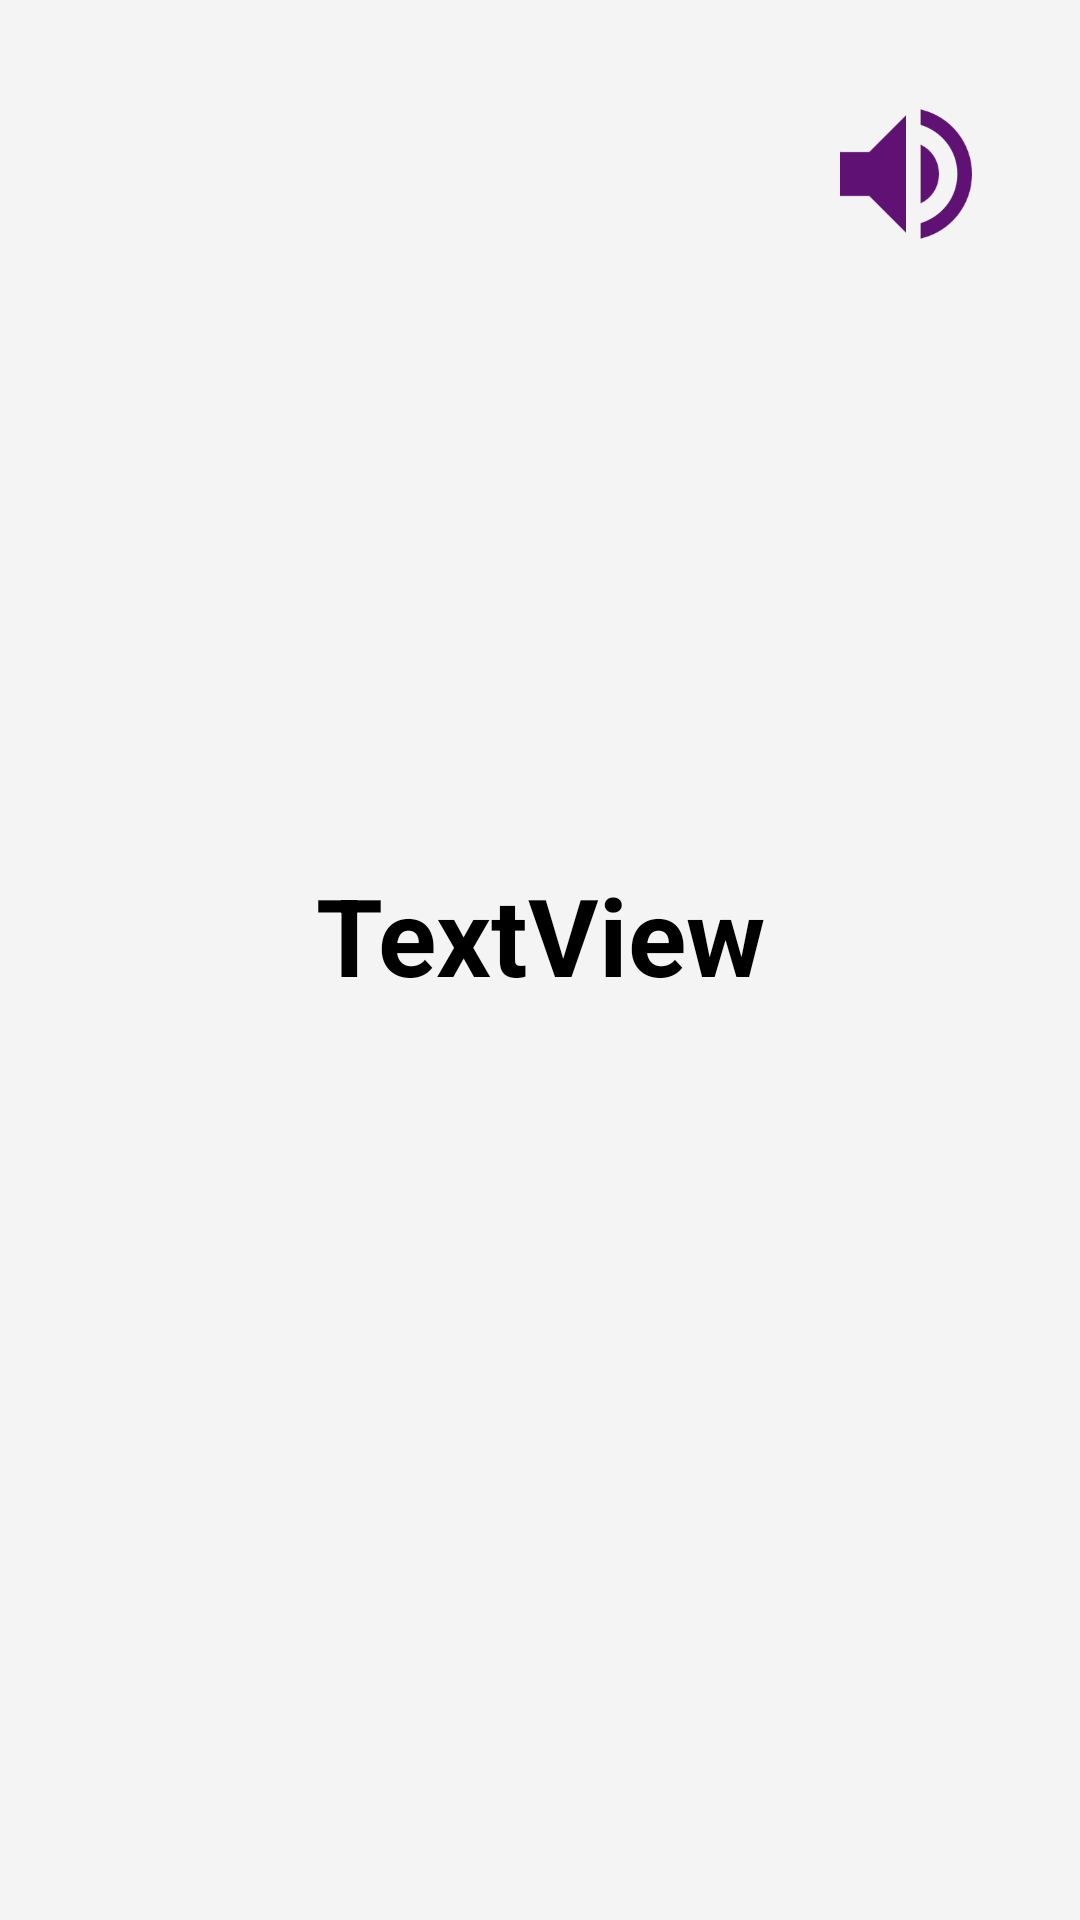

Android layout source for this screen:
<!-- AndroidManifest.xml: application theme AppTheme -->
<!-- res/layout/fragment_card_front.xml -->
<LinearLayout xmlns:android="http://schemas.android.com/apk/res/android"
    xmlns:app="http://schemas.android.com/apk/res-auto"
    android:id="@+id/clickableContainer"
    android:layout_width="match_parent"
    android:layout_height="match_parent"
    android:layout_margin="20dp"
    android:background="@color/white"
    android:orientation="vertical"
    android:padding="20dp">

    <ImageButton
        android:id="@+id/imageSpeakerBig"
        android:layout_width="76dp"
        android:layout_height="76dp"
        android:layout_gravity="end"
        android:padding="16dp"
        android:background="@color/white"
        android:scaleType="centerCrop"
        app:srcCompat="@drawable/speaker_big_default" />

    <LinearLayout
        android:id="@+id/margin50"
        android:layout_width="match_parent"
        android:layout_height="match_parent"
        android:layout_marginBottom="60dp"
        android:gravity="center"
        android:orientation="vertical">

        <TextView
            android:id="@+id/spelling"
            android:layout_width="match_parent"
            android:layout_height="wrap_content"
            android:clickable="false"
            android:gravity="center"
            android:text="TextView"
            android:textColor="@color/black"
            android:textSize="36sp"
            android:textStyle="bold" />

        <ScrollView
            android:id="@+id/scrollView"
            android:layout_width="match_parent"
            android:layout_height="wrap_content"
            android:layout_marginTop="10dp">

            <TextView
                android:id="@+id/definitions"
                android:layout_width="match_parent"
                android:layout_height="wrap_content"
                android:layout_marginLeft="4dp"
                android:textColor="@color/black"
                android:textSize="17sp" />
        </ScrollView>
    </LinearLayout>

</LinearLayout>
<!-- resources referenced by this layout -->
<resources>
  <color name="black">#000000</color>
  <color name="white">#f4f4f4</color>
  <!-- drawable speaker_big_default: png bitmap (drawable-hdpi, 1832 bytes) -->
  <style name="AppTheme" parent="Theme.AppCompat.Light.NoActionBar">
          
          <item name="colorPrimary">@color/colorPrimary</item>
          <item name="colorPrimaryDark">@color/colorPrimaryDark</item>
          <item name="colorAccent">@color/colorAccent</item>
          <item name="android:windowBackground">@color/colorBackground</item>
      </style>
  <color name="colorPrimary">#5F1273</color>
  <color name="colorPrimaryDark">#450e53</color>
  <color name="colorAccent">#5F1273</color>
  <color name="colorBackground">#dfbfff</color>
</resources>
